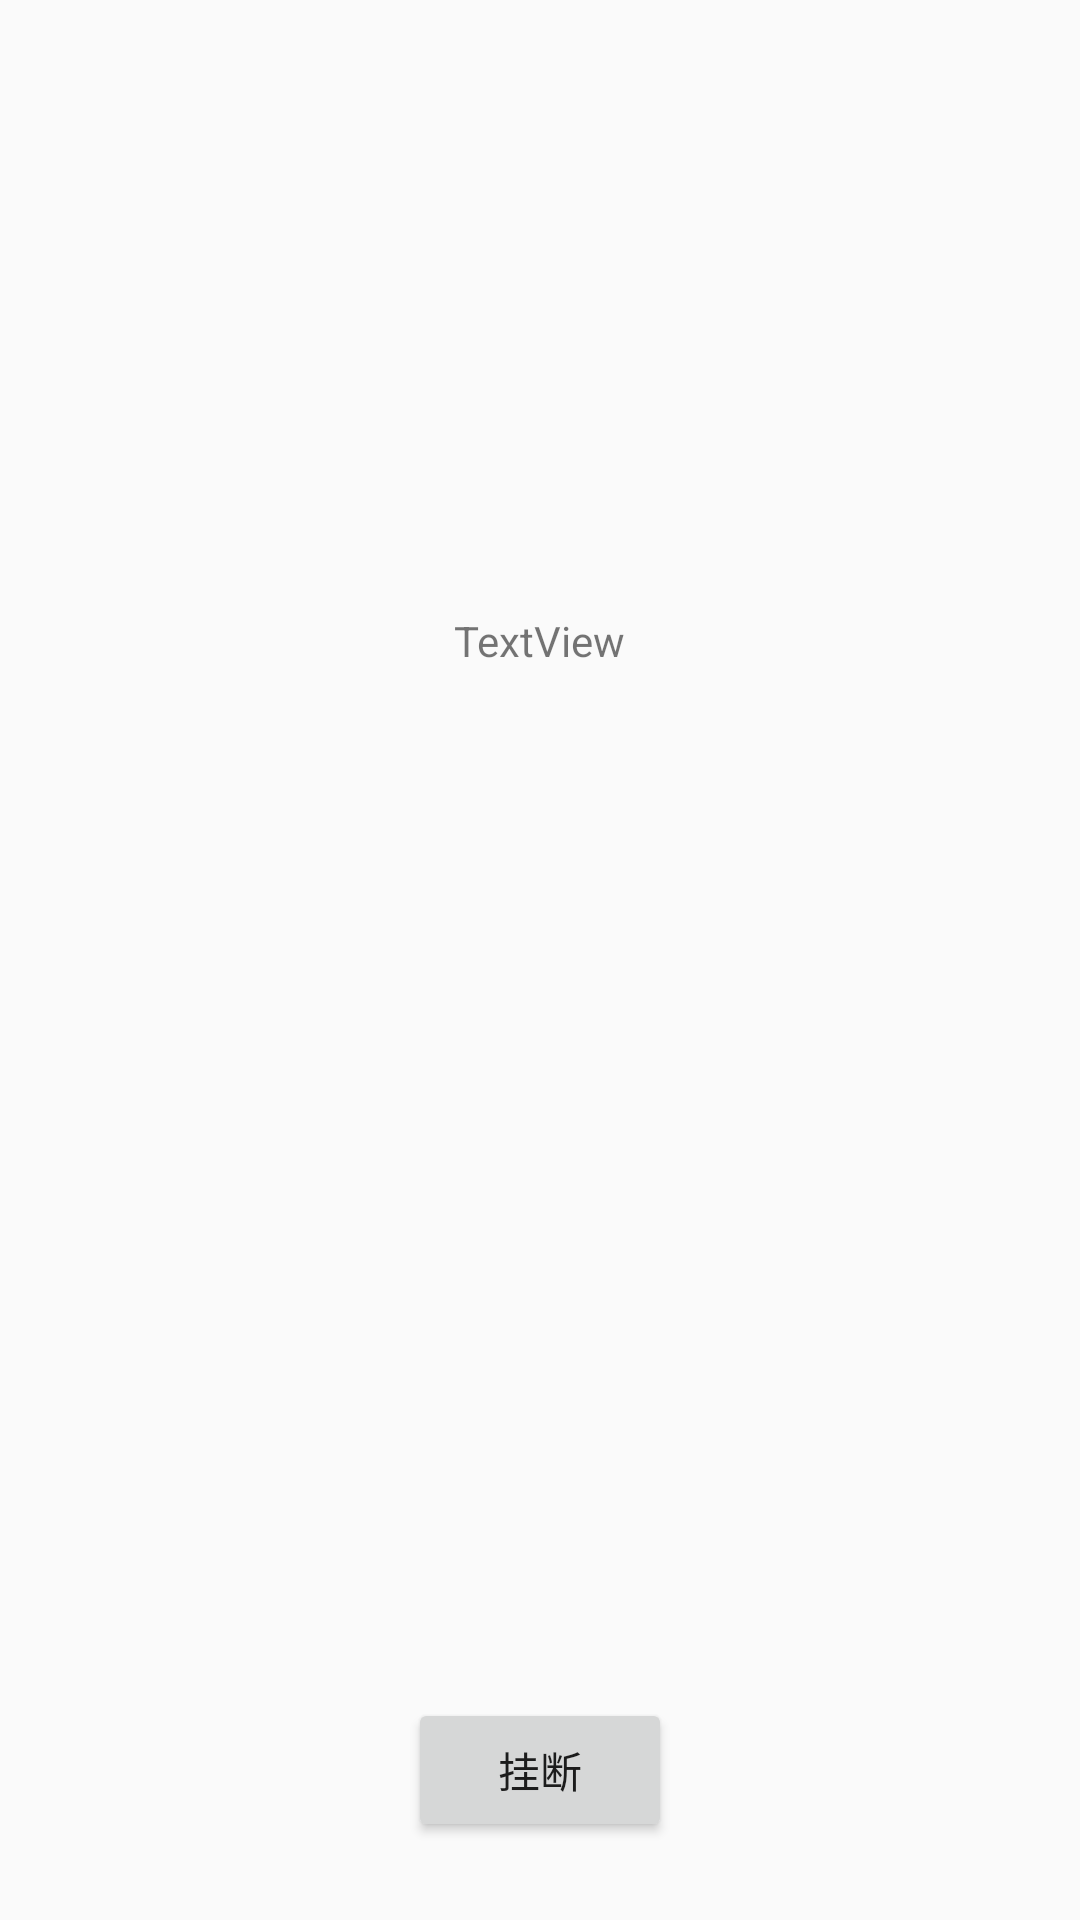

This screen was rendered from an Android layout file. Write that file and the resources it references.
<!-- AndroidManifest.xml: application theme AppTheme -->
<!-- res/layout/activity_waiting.xml -->
<?xml version="1.0" encoding="utf-8"?>
<RelativeLayout xmlns:android="http://schemas.android.com/apk/res/android"
    android:layout_width="match_parent"
    android:layout_height="match_parent">

    <Button
        android:id="@+id/cancelvideo"
        android:layout_width="wrap_content"
        android:layout_height="wrap_content"
        android:layout_alignParentBottom="true"
        android:layout_centerHorizontal="true"
        android:layout_marginBottom="26dp"
        android:text="挂断" />

    <TextView
        android:id="@+id/status_info"
        android:layout_width="wrap_content"
        android:layout_height="wrap_content"
        android:layout_alignParentTop="true"
        android:layout_centerHorizontal="true"
        android:layout_marginTop="204dp"
        android:text="TextView" />
</RelativeLayout>
<!-- resources referenced by this layout -->
<resources>
  <style name="AppTheme" parent="Theme.AppCompat.Light.DarkActionBar">
          
          <item name="colorPrimary">@color/colorPrimary</item>
          <item name="colorPrimaryDark">@color/colorPrimaryDark</item>
          <item name="colorAccent">@color/colorAccent</item>
      </style>
  <color name="colorPrimary">#3F51B5</color>
  <color name="colorPrimaryDark">#303F9F</color>
  <color name="colorAccent">#FF4081</color>
</resources>
